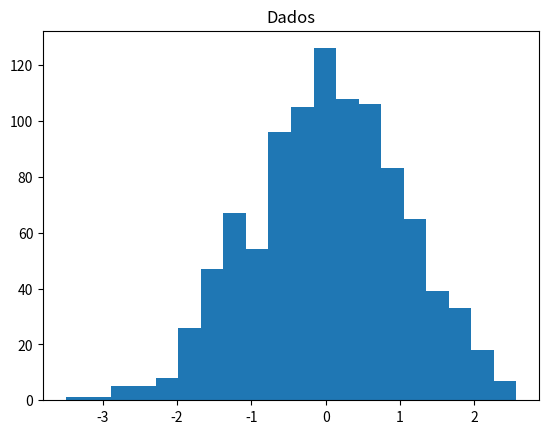
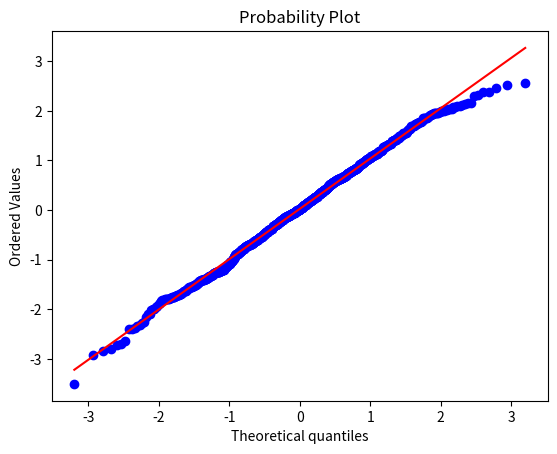

Write the Python code that produced these figures, in order.
from scipy import stats
from scipy.stats import norm, skewnorm
import matplotlib.pyplot as plt
#Criação de uma variavel com dados, em uma distribuição normal  com a função rvs(1000 elementos)
dados = norm.rvs(size=1000)
print(dados)
# Tamanho dos dados
tamanho = len(dados)
print(tamanho)
#histograma
plt.hist(dados, bins = 20)
plt.title('Dados')
plt.show()

#Geração de grafico para verificar se a distribuição é normal
fig, ax = plt.subplots()
stats.probplot(dados, fit=True, plot=ax)
plt.show()

#teste de shapiro(teste de hipotese)
#segundo o argumento é o valor de p, não há como rejeitar a hipotese nula.
#Interpretação do valor-p (p-value):
# p > 0,05 → Aceita a hipótese nula (Os dados são normalmente distribuídos).
# p ≤ 0,05 → Rejeita a hipótese nula (Os dados não são normalmente distribuídos).
shapiro1 = stats.shapiro(dados)
print(shapiro1)